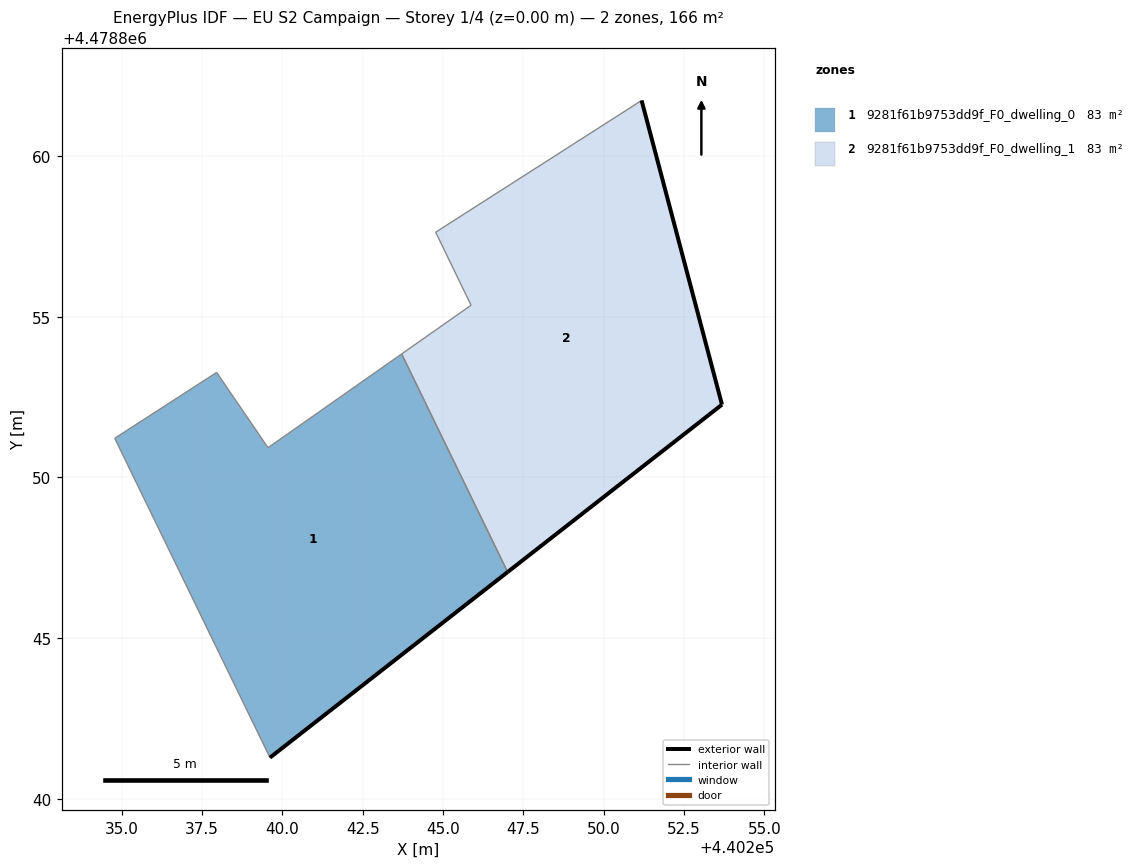
=== STOREY PLAN SPEC (per zone: floor XY polygon, exterior-wall plan segments, windows/doors) ===
zone 1: 9281f61b9753dd9f_F0_dwelling_0  (83.1 m²)
  floor: (440247.01, 4478847.06) (440243.71, 4478853.84) (440239.55, 4478850.93) (440237.95, 4478853.27) (440234.78, 4478851.22) (440239.61, 4478841.28)
  exterior wall: (440247.01, 4478847.06) – (440239.61, 4478841.28)  [9.4 m]
  interior walls: 5
zone 2: 9281f61b9753dd9f_F0_dwelling_1  (83.1 m²)
  floor: (440253.68, 4478852.27) (440251.18, 4478861.74) (440244.77, 4478857.63) (440245.87, 4478855.36) (440243.71, 4478853.84) (440247.01, 4478847.06)
  exterior wall: (440251.18, 4478861.74) – (440253.68, 4478852.27)  [9.8 m]
  exterior wall: (440253.68, 4478852.27) – (440247.01, 4478847.06)  [8.5 m]
  interior walls: 4

=== DERIVED (storey summary) ===
Building: EU S2 Campaign
Storey: 1 of 4  (floor level z = 0.00 m)
Storey gross floor area: 166.3 m²
Zones on this storey: 2
  - 9281f61b9753dd9f_F0_dwelling_0: floor 83.1 m²; exterior wall 9.4 m (28.2 m²); WWR 0.0%
  - 9281f61b9753dd9f_F0_dwelling_1: floor 83.1 m²; exterior wall 18.3 m (54.8 m²); WWR 0.0%
Zone adjacency (shared interzone walls):
  - 9281f61b9753dd9f_F0_dwelling_0 ↔ 9281f61b9753dd9f_F0_dwelling_1